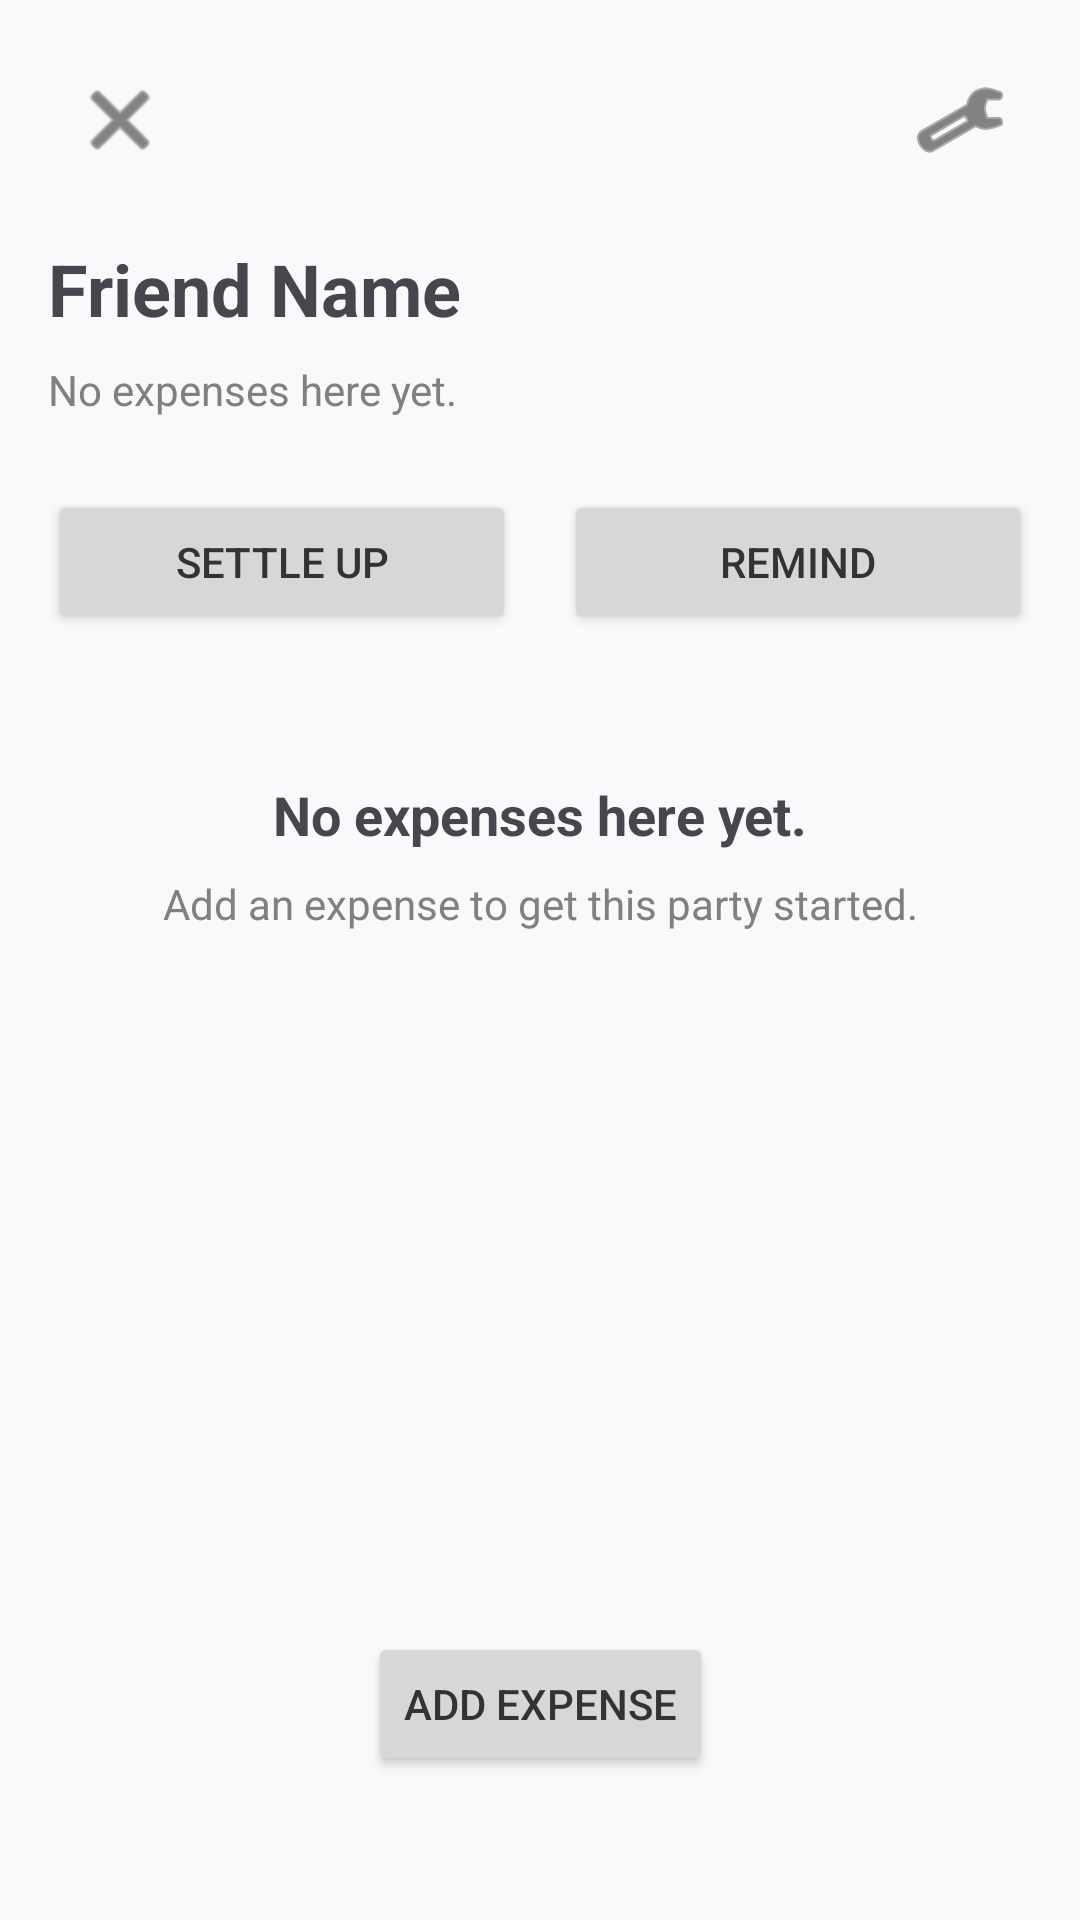

Layout XML and referenced resources for this Android screen:
<!-- AndroidManifest.xml: application theme Theme.Finners -->
<!-- res/layout/activity_friend_details.xml -->
<?xml version="1.0" encoding="utf-8"?>
<androidx.constraintlayout.widget.ConstraintLayout xmlns:android="http://schemas.android.com/apk/res/android"
    xmlns:app="http://schemas.android.com/apk/res-auto"
    xmlns:tools="http://schemas.android.com/tools"
    android:layout_width="match_parent"
    android:layout_height="match_parent"
    android:padding="16dp"
    tools:context=".FriendDetailsActivity">

    <ImageButton
        android:id="@+id/btnBack"
        android:layout_width="48dp"
        android:layout_height="48dp"
        android:background="?attr/selectableItemBackgroundBorderless"
        android:src="@android:drawable/ic_menu_close_clear_cancel"
        app:layout_constraintStart_toStartOf="parent"
        app:layout_constraintTop_toTopOf="parent"
        app:tint="@color/colorTextPrimary"
        android:contentDescription="Back" />
    
    
    
    
    
    
    
    
    
    

    <ImageButton
        android:id="@+id/btnSettings"
        android:layout_width="48dp"
        android:layout_height="48dp"
        android:background="?attr/selectableItemBackgroundBorderless"
        android:src="@android:drawable/ic_menu_preferences"
        app:layout_constraintEnd_toEndOf="parent"
        app:layout_constraintTop_toTopOf="parent"
        app:tint="@color/colorTextPrimary"
        android:contentDescription="Settings" />

    <TextView
        android:id="@+id/tvFriendName"
        android:layout_width="wrap_content"
        android:layout_height="wrap_content"
        android:layout_marginTop="16dp"
        android:text="Friend Name"
        android:textSize="24sp"
        android:textStyle="bold"
        app:layout_constraintStart_toStartOf="parent"
        app:layout_constraintTop_toBottomOf="@id/btnBack" />

    <TextView
        android:id="@+id/tvNoExpensesSmall"
        android:layout_width="wrap_content"
        android:layout_height="wrap_content"
        android:layout_marginTop="8dp"
        android:text="No expenses here yet."
        android:textSize="14sp"
        android:textColor="#808080"
        app:layout_constraintStart_toStartOf="parent"
        app:layout_constraintTop_toBottomOf="@id/tvFriendName" />

    <LinearLayout
        android:id="@+id/layoutButtons"
        android:layout_width="match_parent"
        android:layout_height="wrap_content"
        android:layout_marginTop="24dp"
        android:orientation="horizontal"
        app:layout_constraintTop_toBottomOf="@id/tvNoExpensesSmall">

        <Button
            android:id="@+id/btnSettleUp"
            android:layout_width="0dp"
            android:layout_height="wrap_content"
            android:layout_weight="1"
            android:layout_marginEnd="8dp"
            android:text="Settle up" />

        <Button
            android:id="@+id/btnRemind"
            android:layout_width="0dp"
            android:layout_height="wrap_content"
            android:layout_weight="1"
            android:layout_marginStart="8dp"
            android:text="Remind" />
    </LinearLayout>

    <TextView
        android:id="@+id/tvNoExpensesLarge"
        android:layout_width="wrap_content"
        android:layout_height="wrap_content"
        android:layout_marginTop="48dp"
        android:text="No expenses here yet."
        android:textSize="18sp"
        android:textStyle="bold"
        app:layout_constraintEnd_toEndOf="parent"
        app:layout_constraintStart_toStartOf="parent"
        app:layout_constraintTop_toBottomOf="@id/layoutButtons" />

    <TextView
        android:id="@+id/tvAddExpenseHint"
        android:layout_width="wrap_content"
        android:layout_height="wrap_content"
        android:layout_marginTop="8dp"
        android:text="Add an expense to get this party started."
        android:textSize="14sp"
        android:textColor="#808080"
        app:layout_constraintEnd_toEndOf="parent"
        app:layout_constraintStart_toStartOf="parent"
        app:layout_constraintTop_toBottomOf="@id/tvNoExpensesLarge" />

    <Button
        android:id="@+id/btnAddExpense"
        android:layout_width="wrap_content"
        android:layout_height="wrap_content"
        android:layout_marginBottom="32dp"
        android:text="Add expense"
        app:layout_constraintBottom_toBottomOf="parent"
        app:layout_constraintEnd_toEndOf="parent"
        app:layout_constraintStart_toStartOf="parent" />

</androidx.constraintlayout.widget.ConstraintLayout>
<!-- resources referenced by this layout -->
<resources>
  <color name="colorTextPrimary">#333333</color>
  <style name="Theme.Finners" parent="Base.Theme.Finners" />
  <style name="Base.Theme.Finners" parent="Theme.Material3.DayNight.NoActionBar">
          
          <item name="colorPrimary">@color/colorPrimary</item>
          <item name="colorOnPrimary">@color/white</item>
          <item name="colorPrimaryContainer">@color/colorPrimary</item>
          <item name="colorOnPrimaryContainer">@color/white</item>
          
          
          <item name="colorSecondary">@color/colorSecondary</item>
          <item name="colorOnSecondary">@color/white</item>
          <item name="colorSecondaryContainer">@color/colorSecondary</item>
          <item name="colorOnSecondaryContainer">@color/white</item>
  
          <item name="android:colorBackground">@color/colorBackground</item>
          <item name="colorSurface">@color/colorSurface</item>
          <item name="colorOnSurface">@color/colorTextPrimary</item>
          <item name="android:textColorPrimary">@color/colorTextPrimary</item>
          <item name="android:textColorSecondary">@color/colorTextSecondary</item>
          
          <item name="colorTextSecondary">@color/colorTextSecondary</item>
          
          
      </style>
  <color name="colorPrimary">#1CC29F</color>
  <color name="white">#FFFFFFFF</color>
  <color name="colorSecondary">#FF652F</color>
  <color name="colorBackground">#F7F9FA</color>
  <color name="colorSurface">#FFFFFF</color>
  <color name="colorTextSecondary">#757575</color>
</resources>
